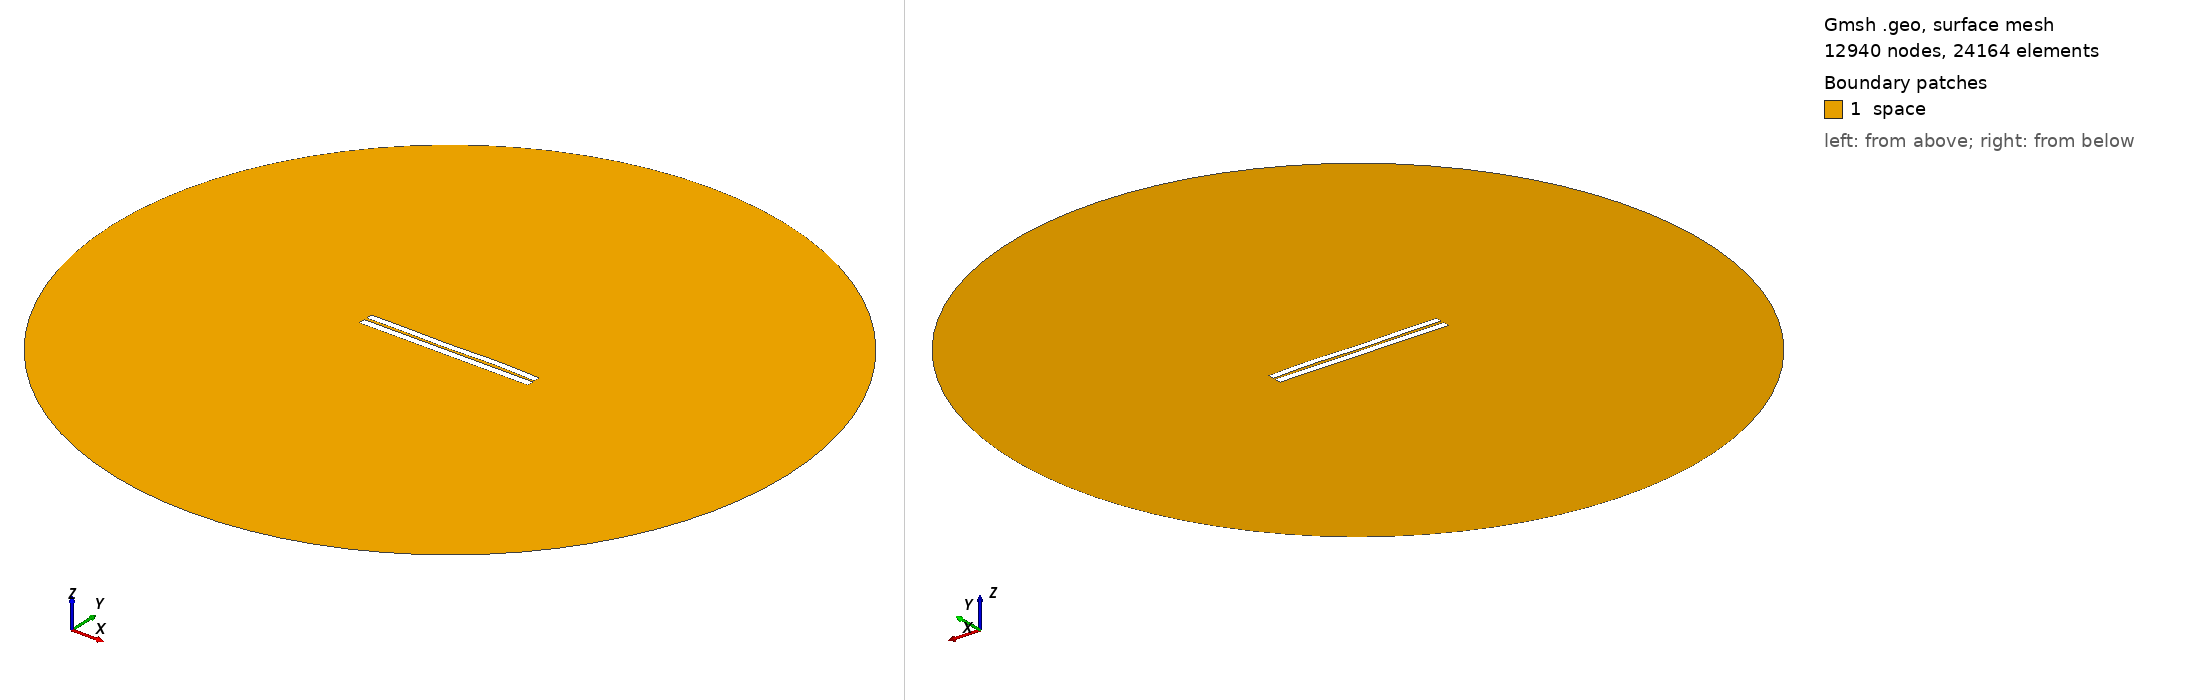

Gmsh geometry script, surface-meshed: 12940 nodes, 24164 surface elements. Boundary patches (legend numbers): 1 space. Left view from above one corner, right view from below the opposite corner. Legend entries are the model's physical surfaces. The drawing asked Gmsh for element sizes between 1% and 20% of the model's largest extent; the script's own settings can give other sizes.

=== 3305.geo (drawn) ===
//---------------------------------------
// Geometry kernel
//---------------------------------------

SetFactory("OpenCASCADE");



//---------------------------------------
// Parameters of the geometry
//---------------------------------------

// Overetch of the upper plate
overetch = 0.125;

// Distance between the plates
distance = 1.5;

// Discretization over the x axis (for the deformation)
nx = 50; 

// Length of the plate
L = 100 - overetch; 

// Number of modes
n = 4; 

// 1st mode coefficient
coeff(1) = -0.075;
beta(1) = 0.596864 * 3.1415926535 / L;

// 2nd mode coefficient
coeff(2) = 0.0;
beta(2) = 1.49418 * 3.1415926535 / L;

// 3rd mode coefficient
coeff(3) = -0.15;
beta(3) = 2.50025 * 3.1415926535 / L;

// 4th mode coefficient
coeff(4) = 0.15;
beta(4) = 3.49999 * 3.1415926535 / L;



//---------------------------------------
// Upper plate (deformed rectangle)
//---------------------------------------

// Coordiantes of the upper plate
xmin = -50;
xmax = 50 - overetch;

// Height of the upper plate
yheight = 4 - 2 * overetch;

// Indexes of the points
UpperID[] = {};
LowerID[] = {};
LeftID[] = {};
RightID[] = {};

// Point index
p = 1;

// Horizontal edges
For i In {1:nx}
    x = xmin + (i-1)*(xmax - xmin)/(nx-1);

    y_bottom = distance / 2 + overetch;
    For j In {1:n}
        C = (Cosh(beta(j)*L) + Cos(beta(j)*L)) / (Sinh(beta(j)*L) + Sin(beta(j)*L));
        y_bottom  = y_bottom + coeff(j) * (Cosh(beta(j)*(x+50)) - Cos(beta(j)*(x+50)) - C * (Sinh(beta(j)*(x+50)) - Sin(beta(j)*(x+50))));
    EndFor

    y_top = y_bottom + yheight;

    Point(p) = {x, y_top, 0, 1.0};
    UpperID[i] = p;
    p = p + 1;

    Point(p) = {x, y_bottom, 0, 1.0};
    LowerID[i] = p;
    p = p + 1;
EndFor

// Create point lists
UpperPts[] = {}; LowerPts[] = {};
For i In {1:nx}
  UpperPts[] += {UpperID[i]};
  LowerPts[] += {LowerID[i]};
EndFor

// Build splines
Spline(1) = {UpperPts[]};
Spline(2) = {LowerPts[]};
Line(3) = {LowerPts[nx-1], UpperPts[nx-1]};
Line(4) = {LowerPts[0], UpperPts[0]};

// Build the plane surface
Curve Loop(1) = {2, 3, -1, -4};
Plane Surface(1) = {1};



//---------------------------------------
// Lower plate (rectangle)
//---------------------------------------

// Vertices
Point(1001) = {-50, -1, 0, 1.0};
Point(1002) = { 50, -1, 0, 1.0};
Point(1003) = { 50,  -5, 0, 1.0};
Point(1004) = {-50,  -5, 0, 1.0};

// Edges
Line(5) = {1001, 1002};
Line(6) = {1002, 1003};
Line(7) = {1003, 1004};
Line(8) = {1004, 1001};

// Plane surface
Line Loop(2) = {5, 6, 7, 8};
Plane Surface(2) = {2}; 



//---------------------------------------
// Outer (fictious) boundary
//---------------------------------------

// Points
Point(1005) = {0, 0, 0};       // Center
Point(1006) = {200, 0, 0};     // Start point
Point(1007) = {0, 200, 0};     // 90 degrees
Point(1008) = {-200, 0, 0};    // 180 degrees
Point(1009) = {0, -200, 0};    // 270 degrees

// Circle arcs (each needs start, center, end)
Circle(9) = {1006, 1005, 1007};
Circle(10) = {1007, 1005, 1008};
Circle(11) = {1008, 1005, 1009};
Circle(12) = {1009, 1005, 1006};

// Plane surface for the entire domain
Curve Loop(3) = {9, 10, 11, 12};
Surface(3) = {3};

// Subtract the plates from the whole domain to obtain the actual domain where we want to solve the equations
BooleanDifference{ Surface{3}; Delete; }{ Surface{1}; Surface{2}; Delete; }




//---------------------------------------
// Transfinite Lines/Curves
//---------------------------------------

// Set the number of points on the boundaries
r = 7;

// Plates
Transfinite Curve {1, 2} = 50*r Using Progression 1;
Transfinite Curve {3, 4} = 2*r Using Progression 1;
Transfinite Line {5, 7} = 50*r Using Progression 1;
Transfinite Line {6, 8} = 2*r Using Progression 1;

// Outer boundary
Transfinite Line {9, 10, 11, 12} = 20 Using Progression 1;



//---------------------------------------
// Physical groups
//---------------------------------------                

// Physical curves (boundaries)
Physical Line("force_segment", 10) = {2};
Physical Line("upper_plate", 11) = {1, 3, 4};
Physical Line("lower_plate", 12) = {5, 6, 7, 8};
Physical Line("boundary", 20) = {9, 10, 11, 12};

// Physical Surfaces
Physical Surface("space", 30) = {3};



//---------------------------------------
// 6. Generate the Mesh
//---------------------------------------

// 2D mesh generation
Mesh 2;
